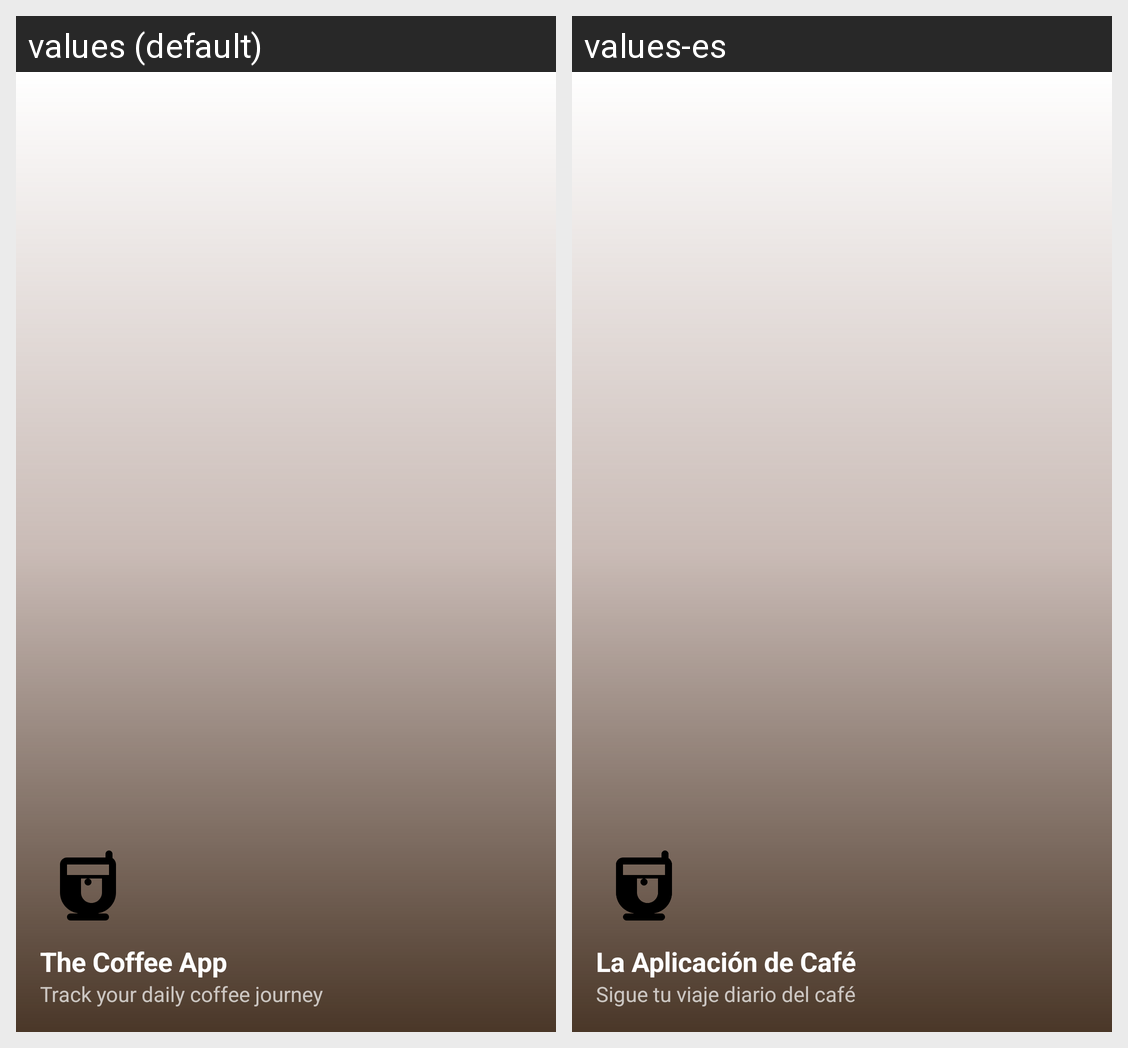

The same Android screen rendered under two of its app's locales, left to right. List the strings drawn on it with the default value and each locale's translation.
Android screen res/layout/nav_header_main.xml rendered under 2 locales, left to right: values (default), values-es. Device: Nexus 5 (rendered at 1080×1920; each locale shown at half size, 540×960, under a caption strip naming it); theme Theme.TheCoffeeApp.
Strings drawn on this screen, with the default value and each locale's value (text and hints the layout hard-codes, and strings that could not be matched under every locale, appear in the picture but are not listed):

app_name
  values: The Coffee App
  values-es: La Aplicación de Café

nav_header_subtitle
  values: Track your daily coffee journey
  values-es: Sigue tu viaje diario del café
